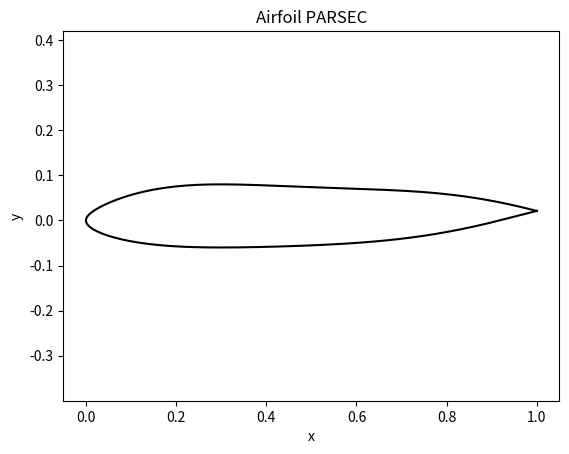

Recreate this plot in Python.
  # Needed for python 2/3 print function; for float division

from math import sqrt, tan, pi

import matplotlib.pyplot as plt
import numpy as np
import scipy.optimize as opt


# Todo: Look again at article on numpy speeds, make sure I'm making the best out of it


class Airfoil:
    """
    Class that aims at making the translation of coordinates into various systems (CST, XY, PARSEC) easy.
    """

    def __init__(self, **kwargs):
        """

        :param fpath: File path of the XY coordinates
        :param p: PARSEC array description
        :param x_u: Upper panel points distribution
        :param x_l: Lower panel points distribution
        """

        keys = list(kwargs.keys())

        # Some default values, in case none is specified.
        self.fpath = None
        self.n_points = 100

        # Only assign default x_l and x_u if they are not defined as arguments; nor in a XY file
        if 'x_l' and 'fpath' not in keys:
            self.x_l = -0.5 * np.cos(np.linspace(pi, 0, self.n_points)) + 0.5

        if 'x_u' and 'fpath' not in keys:
            self.x_u = -0.5 * np.cos(np.linspace(0, pi, self.n_points)) + 0.5

        # Need to start with those inputs first.
        for key, value in list(kwargs.items()):
            if key == 'fpath':  # XY CSV coordinates file
                self.fpath = value
                self.read_coords()
            if key == 'x_u':
                self.x_u = value
            if key == 'x_l':
                self.x_l = value

        for key, value in list(kwargs.items()):
            if key == 'p':  # array [R_le, X_up, Z_up, ZXXup, X_low, Z_low, ZXXlow, Y_TE, t_TE, alpha_TE, beta_TE]
                self.p = value
                self.r_le = value[0]
                self.x_up, self.z_up, self.zxx_up = value[1:4]
                self.x_low, self.z_low, self.zxx_low = value[4:7]
                self.y_te, self.t_te, self.alpha_te, self.beta_te = value[7:]

                self.y_l, self.y_u = self.parsec_to_xy(self.p)
                self.y = np.concatenate([self.y_l, self.y_u])

        if not self.fpath:
            self.x = np.concatenate([self.x_l, self.x_u])

    def read_coords(self):
        """
        Reads Xu, Xl, Yu, Yl from a standard airfoil file
        """
        if self.fpath:
            with open(self.fpath, 'r') as datafile:
                _x = []
                _y = []
                for line in datafile:
                    x, y = line.split(' ', 1)
                    _x.append(float(x))
                    _y.append(float(y))

            self.x = np.array(_x)
            self.y = np.array(_y)

            # Todo: need to make it clearer that I need the same number of points for both surfaces to work!!
            self.x_u, self.x_l = np.split(self.x, 2)
            self.y_u, self.y_l = np.split(self.y, 2)

    def plot_airfoil(self, color='k'):
        """ Plots the airfoil. """

        plt.plot(self.x, self.y, color)
        plt.axis('equal')
        plt.title('Airfoil PARSEC')
        plt.xlabel('x')
        plt.ylabel('y')
        plt.show()

    def parsec_to_xy(self, p):
        """
        Solve the linear system to get PARSEC y coordinates
        Required inputs: Xu, Xl, p
        :return:
        """
        # todo: Need to refind source and double check this. Espacially only p[2] in c_up??

        # Define matrix
        c1 = np.array([1, 1, 1, 1, 1, 1])
        c2 = np.array(
            [p[1] ** 0.5, p[1] ** (3 / 2), p[1] ** (5 / 2), p[1] ** (7 / 2), p[1] ** (9 / 2), p[1] ** (11 / 2)])
        c3 = np.array([1 / 2, 3 / 2, 5 / 2, 7 / 2, 9 / 2, 11 / 2])
        c4 = np.array(
            [(1 / 2) * p[1] ** (-1 / 2), (3 / 2) * p[1] ** (1 / 2), (5 / 2) * p[1] ** (3 / 2),
             (7 / 2) * p[1] ** (5 / 2),
             (9 / 2) * p[1] ** (7 / 2), (11 / 2) * p[1] ** (9 / 2)])
        c5 = np.array([(-1 / 4) * p[1] ** (-3 / 2), (3 / 4) * p[1] ** (-1 / 2), (15 / 4) * p[1] ** (1 / 2),
                       (35 / 4) * p[1] ** (3 / 2), (53 / 4) * p[1] ** (5 / 2), (99 / 4) * p[1] ** (7 / 2)])
        c6 = np.array([1, 0, 0, 0, 0, 0])

        c_up = np.array([c1, c2, c3, c4, c5, c6])

        c7 = np.array([1, 1, 1, 1, 1, 1])
        c8 = np.array([p[4] ** (1 / 2), p[4] ** (3 / 2),
                       p[4] ** (5 / 2), p[4] ** (7 / 2), p[4] ** (9 / 2), p[4] ** (11 / 2)])
        c9 = np.array([1 / 2, 3 / 2, 5 / 2, 7 / 2, 9 / 2, 11 / 2])
        c10 = np.array([(1 / 2) * p[4] ** (-1 / 2), (3 / 2) * p[4] ** (1 / 2), (5 / 2) * p[4] ** (3 / 2),
                        (7 / 2) * p[4] ** (5 / 2), (9 / 2) * p[4] ** (7 / 2), (11 / 2) * p[4] ** (9 / 2)])
        c11 = np.array([(-1 / 4) * p[4] ** (-3 / 2), (3 / 4) * p[4] ** (-1 / 2), (15 / 4) * p[4] ** (1 / 2),
                        (35 / 4) * p[4] ** (3 / 2), (53 / 4) * p[4] ** (5 / 2), (99 / 4) * p[4] ** (7 / 2)])
        c12 = np.array([1, 0, 0, 0, 0, 0])

        c_low = np.array([c7, c8, c9, c10, c11, c12])

        # todo: unsure why use radians instead of just tan here. Just following old matlab script for now.
        b_up = np.array([p[7] + p[8] / 2, p[2], tan(p[9] - p[10] / 2), 0, p[3], sqrt(2 * p[0])])
        b_low = np.array([-p[7] + p[8] / 2, p[5], tan(p[9] - p[10] / 2), 0, p[6], sqrt(2 * p[0])])

        a_up = np.linalg.solve(c_up, b_up)
        a_low = np.linalg.solve(c_low, b_low)
        a = np.concatenate([a_up, a_low])

        # STATUS: a is ok too
        y_u = a[0] * self.x_u ** 0.5 + a[1] * self.x_u ** 1.5 + a[2] * self.x_u ** 2.5 + a[3] * self.x_u ** 3.5 + \
              a[4] * self.x_u ** 4.5 + a[5] * self.x_u ** 5.5
        y_l = -(a[6] * self.x_l ** 0.5 + a[7] * self.x_l ** 1.5 + a[8] * self.x_l ** 2.5 + a[9] * self.x_l ** 3.5 +
                a[10] * self.x_l ** 4.5 + a[11] * self.x_l ** 5.5)

        return y_l, y_u

    def xy_to_parsec(self, disp=False):
        """
        Runs an optimization in order to deduce the p array from XY coordinates.
        Input: XY coords, output: p array
        """

        # p = [R_le, X_up, Z_up, ZXXup, X_low, Z_low, ZXXlow, Y_TE, t_TE, alpha_TE, beta_TE]
        p_init = np.array([0.032, 0.3, 0.08, 0, 0.3, 0.06, 0.0, 0.0211, 0.0, 0.0, 0.5])
        bounds = ((0.0, 0.5),  # r_le
                  (0.0, 1.0),  # x_up
                  (0.0, 0.2),  # z_up
                  (-10, +10),  # zxx_up
                  (0.0, 1.0),  # x_low
                  (0.0, 0.3),  # z_low
                  (-10, 10),  # zxx_low
                  (0.0, 0.1),  # y_te
                  (0.0, 0.1),  # t_te
                  (-pi / 4, pi / 4),  # alpha_te
                  (-pi / 4, pi / 4))  # beta_te

        res = opt.minimize(fun=self._obj_function_parsec,
                           x0=p_init,
                           bounds=bounds,
                           options={'disp': disp})

        return res.x

    def _obj_function_parsec(self, p):
        """
        Computes the difference between self.y and the Y coordinates obtained with p
        :return: error
        """

        y_u_p, y_l_p = self.parsec_to_xy(p)
        y_parsec = np.concatenate([y_l_p, y_u_p])
        diff = np.subtract(y_parsec, self.y)
        diff_squared = np.square(diff)

        return np.sum(diff_squared)


def test_simple_parsec():
    """ Creates an airfoil from a P array. Xu, Xl automatically generated with cosine distrib. """
    a1 = Airfoil(p=np.array([0.012, 0.3, 0.08, 0, 0.3, 0.06, 0.0, 0.0211, 0.0, 0.0, 0.5]))
    a1.plot_airfoil()


def test_xy_to_parsec():
    """ Reads naca0012 coordinates and then finds best PARSEC array to fit it. """
    naca0012 = Airfoil(fpath='../data/Coordinates_naca0012')
    parsec_naca = Airfoil(x_u=naca0012.x_u,
                          x_l=naca0012.x_l,
                          p=naca0012.xy_to_parsec())
    parsec_naca.plot_airfoil(color='g')
    naca0012.plot_airfoil()


if __name__ == '__main__':
    test_simple_parsec()
